Image classification data set "new_dataset" (jgurien03/grailed-bot on GitHub). Class labels (7): accessories, bottoms, dresses, outerwear, shoes, skirts, tops.

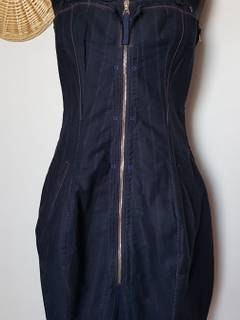
Label: dresses

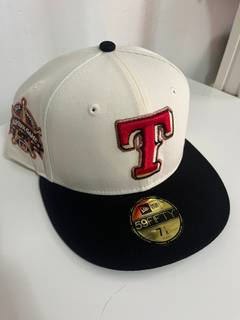
Label: accessories

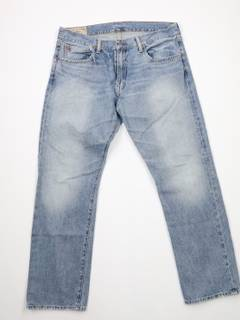
Label: bottoms

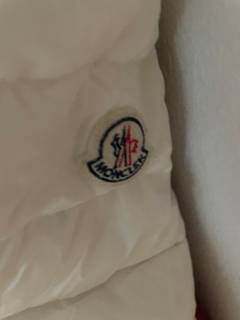
Label: outerwear

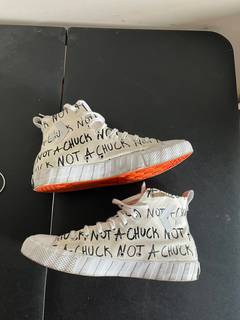
Label: shoes

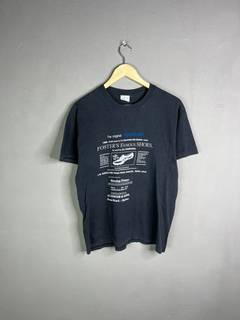
Label: tops
